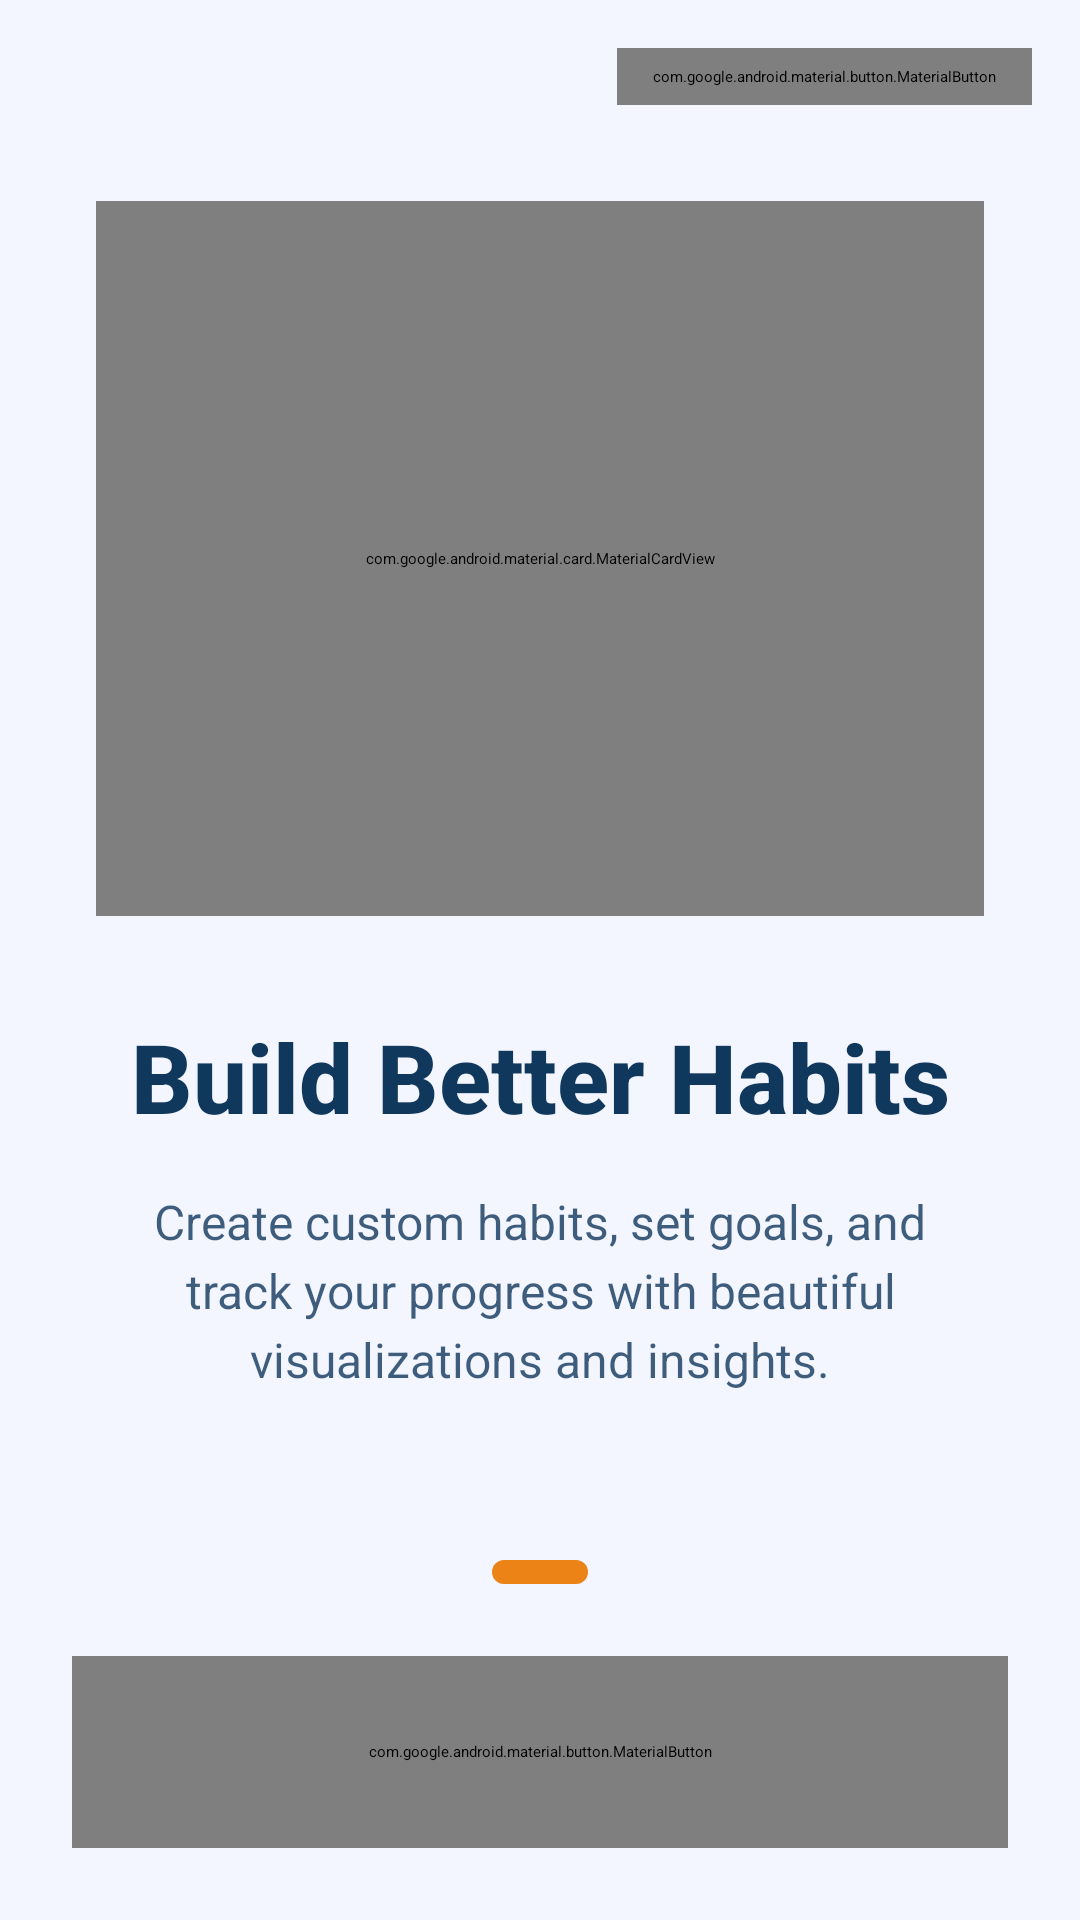

Android layout source for this screen:
<!-- AndroidManifest.xml: application theme Theme.WellnesMate -->
<!-- res/layout/activity_onboard2.xml -->
<?xml version="1.0" encoding="utf-8"?>
<androidx.constraintlayout.widget.ConstraintLayout xmlns:android="http://schemas.android.com/apk/res/android"
    xmlns:app="http://schemas.android.com/apk/res-auto"
    xmlns:tools="http://schemas.android.com/tools"
    android:id="@+id/main"
    android:layout_width="match_parent"
    android:layout_height="match_parent"
    android:background="@color/background"
    tools:context=".onboards.Onboard2">

    
    <com.google.android.material.button.MaterialButton
        android:id="@+id/skipButton"
        style="@style/Widget.Material3.Button.TextButton"
        android:layout_width="wrap_content"
        android:layout_height="wrap_content"
        android:layout_marginTop="16dp"
        android:layout_marginEnd="16dp"
        android:text="Skip"
        android:textColor="@color/primary"
        android:textSize="14sp"
        app:layout_constraintEnd_toEndOf="parent"
        app:layout_constraintTop_toTopOf="parent" />

    
    <LinearLayout
        android:layout_width="match_parent"
        android:layout_height="0dp"
        android:orientation="vertical"
        android:padding="32dp"
        app:layout_constraintBottom_toTopOf="@id/bottomContainer"
        app:layout_constraintTop_toBottomOf="@id/skipButton">

        
        <com.google.android.material.card.MaterialCardView
            android:layout_width="match_parent"
            android:layout_height="0dp"
            android:layout_weight="1"
            android:layout_marginBottom="32dp"
            app:cardBackgroundColor="@android:color/transparent"
            app:cardElevation="0dp"
            app:strokeWidth="0dp">

            <ImageView
                android:id="@+id/onboardImage"
                android:layout_width="match_parent"
                android:layout_height="match_parent"
                android:scaleType="fitCenter"
                android:contentDescription="Habit tracking illustration"
                app:srcCompat="@drawable/o2" />

        </com.google.android.material.card.MaterialCardView>

        
        <TextView
            android:id="@+id/titleText"
            android:layout_width="match_parent"
            android:layout_height="wrap_content"
            android:text="Build Better Habits"
            android:textAlignment="center"
            android:textColor="@color/primary"
            android:textSize="32sp"
            android:textStyle="bold"
            android:fontFamily="sans-serif-medium"
            android:layout_marginBottom="16dp" />

        <TextView
            android:id="@+id/descriptionText"
            android:layout_width="match_parent"
            android:layout_height="wrap_content"
            android:text="Create custom habits, set goals, and track your progress with beautiful visualizations and insights."
            android:textAlignment="center"
            android:textColor="@color/primary"
            android:textSize="16sp"
            android:lineSpacingExtra="4dp"
            android:alpha="0.8" />

    </LinearLayout>

    
    <LinearLayout
        android:id="@+id/bottomContainer"
        android:layout_width="match_parent"
        android:layout_height="wrap_content"
        android:orientation="vertical"
        android:padding="24dp"
        android:paddingBottom="32dp"
        app:layout_constraintBottom_toBottomOf="parent">

        
        <LinearLayout
            android:id="@+id/pageIndicators"
            android:layout_width="wrap_content"
            android:layout_height="wrap_content"
            android:layout_gravity="center_horizontal"
            android:layout_marginBottom="24dp"
            android:orientation="horizontal">

            <View
                android:layout_width="8dp"
                android:layout_height="8dp"
                android:layout_marginEnd="8dp"
                android:background="@drawable/indicator_inactive"
                android:backgroundTint="@color/primary"
                android:alpha="0.3" />

            <View
                android:layout_width="32dp"
                android:layout_height="8dp"
                android:layout_marginEnd="8dp"
                android:background="@drawable/indicator_active"
                android:backgroundTint="@color/secondary" />

            <View
                android:layout_width="8dp"
                android:layout_height="8dp"
                android:background="@drawable/indicator_inactive"
                android:backgroundTint="@color/primary"
                android:alpha="0.3" />

        </LinearLayout>

        
        <com.google.android.material.button.MaterialButton
            android:id="@+id/nextButton"
            android:layout_width="match_parent"
            android:layout_height="64dp"
            android:text="Continue"
            android:textAllCaps="false"
            android:textSize="18sp"
            android:textStyle="bold"
            app:backgroundTint="@color/secondary"
            app:cornerRadius="32dp"
            app:elevation="4dp"
            app:icon="@android:drawable/ic_media_next"
            app:iconGravity="end"
            app:iconTint="@android:color/white" />

    </LinearLayout>

</androidx.constraintlayout.widget.ConstraintLayout>
<!-- resources referenced by this layout -->
<resources>
  <color name="background">#FFF4F6FF</color>
  <color name="primary">#FF10375C</color>
  <color name="secondary">#FFEB8317</color>
  <!-- drawable indicator_active (drawable) -->
  <?xml version="1.0" encoding="utf-8"?>
  <shape xmlns:android="http://schemas.android.com/apk/res/android"
      android:shape="rectangle">
      <corners android:radius="4dp" />
      <solid android:color="@color/secondary" />
  </shape>
  <!-- drawable o2: png bitmap (drawable, 285159 bytes) -->
</resources>
